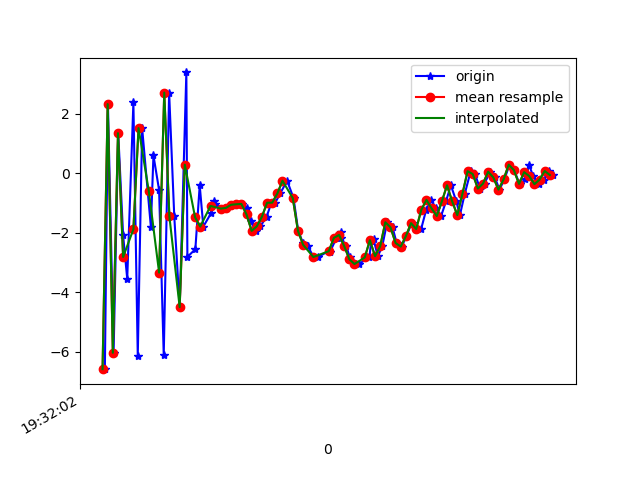

Source data for this figure (header and first rows):
1617737522249, 433158895603333, -6.5878243, 0.9853301, -3.79489
1617737522261, 433158914834103, 2.315, 2.56, 1.964
1617737522283, 433158934064873, -6.037, 0.902, 2.742
1617737522301, 433158953295643, 1.339, 2.113, -4.795
1617737522320, 433158972526413, -2.09, 1.648, 8.375
1617737522336, 433158991757183, -3.551, 1.383, -7.78
1617737522360, 433159010987953, 2.371, 2.683, 6.379
1617737522377, 433159030218723, -6.147, 0.7618, -1.099
1617737522394, 433159049449493, 1.509, 2.374, -3.196
1617737522428, 433159068680263, -1.811, 1.689, 8.071
1617737522438, 433159087911033, 0.5921, 2.188, -5.5
1617737522460, 433159107141803, -0.5718, 2.159, 8.473
1617737522478, 433159126372573, -6.118, 1.065, -3.774
1617737522499, 433159145603343, 2.704, 2.654, -2.533
1617737522519, 433159164834113, -1.459, 1.753, 8.305
1617737522540, 433159184064883, -4.503, 1.157, -6.023
1617737522566, 433159203295653, 3.38, 2.853, 0.6943
1617737522570, 433159222526423, -2.817, 1.778, 6.888
1617737522601, 433159241757193, -2.558, 1.225, 2.846
1617737522618, 433159260987963, -0.4164, 1.8, 1.952
1617737522632, 433159280218733, -1.798, 1.823, 0.1087
1617737522663, 433159299449503, -1.335, 1.972, 0.4221
1617737522675, 433159318680273, -0.9366, 1.842, 0.7506
1617737522678, 433159337911043, -1.04, 1.625, 0.6742
1617737522710, 433159357141813, -1.194, 1.744, 0.6436
1617737522720, 433159376372583, -1.17, 1.997, 0.452
1617737522747, 433159395603353, -1.066, 2.013, 0.227
1617737522760, 433159414834123, -1.049, 1.743, 0.03213
1617737522782, 433159434064893, -1.037, 1.749, -0.4003
1617737522802, 433159453295663, -1.157, 1.881, -1.005
1617737522816, 433159472526433, -1.624, 1.151, -1.992
1617737522836, 433159491757203, -1.942, 1.016, -3.848
1617737522854, 433159510987973, -1.79, 1.696, -4.44
1617737522878, 433159530218743, -1.468, 3.265, -5.583
1617737522897, 433159549449513, -0.9975, 3.478, -5.691
1617737522912, 433159568680283, -0.9946, 3.072, -4.843
1617737522931, 433159587911053, -0.6868, 4.252, -4.511
1617737522958, 433159607141823, -0.2578, 5.043, -3.95
1617737522983, 433159626372593, -0.8421, 3.804, -3.32
1617737523001, 433159645603363, -1.937, 1.976, -1.407
1617737523020, 433159664834133, -2.357, -0.9357, -0.8507
1617737523039, 433159684064903, -2.457, -2.278, -0.3376
1617737523060, 433159703295673, -2.815, -1.216, 2.364
1617737523078, 433159722526443, -2.826, -0.8182, 6.442
1617737523122, 433159741757213, -2.604, -0.3059, 10.24
1617737523125, 433159760987983, -2.646, 1.746, 11.72
1617737523150, 433159780218753, -2.176, 3.101, 12.11
1617737523167, 433159799449523, -1.986, 2.716, 12.19
1617737523168, 433159818680293, -2.175, 2.629, 11.57
1617737523188, 433159837911063, -2.453, 2.642, 10.07
1617737523201, 433159857141833, -2.816, 1.28, 9.739
1617737523214, 433159876372603, -2.972, -0.2027, 9.004
1617737523236, 433159895603373, -3.056, -0.5275, 7.375
1617737523278, 433159914834143, -2.835, 0.02749, 4.992
1617737523285, 433159934064913, -2.287, 0.9588, 3.287
1617737523294, 433159953295683, -2.223, 1.521, 2.49
1617737523311, 433159972526453, -2.795, 1.553, 1.555
1617737523328, 433159991757223, -2.459, 0.1069, 0.3439
1617737523347, 433160010987993, -1.653, 0.08915, -0.9669
1617737523368, 433160030218763, -1.823, 1.012, -1.853
1617737523384, 433160049449533, -2.351, 1.665, -2.38
... 32 more rows
